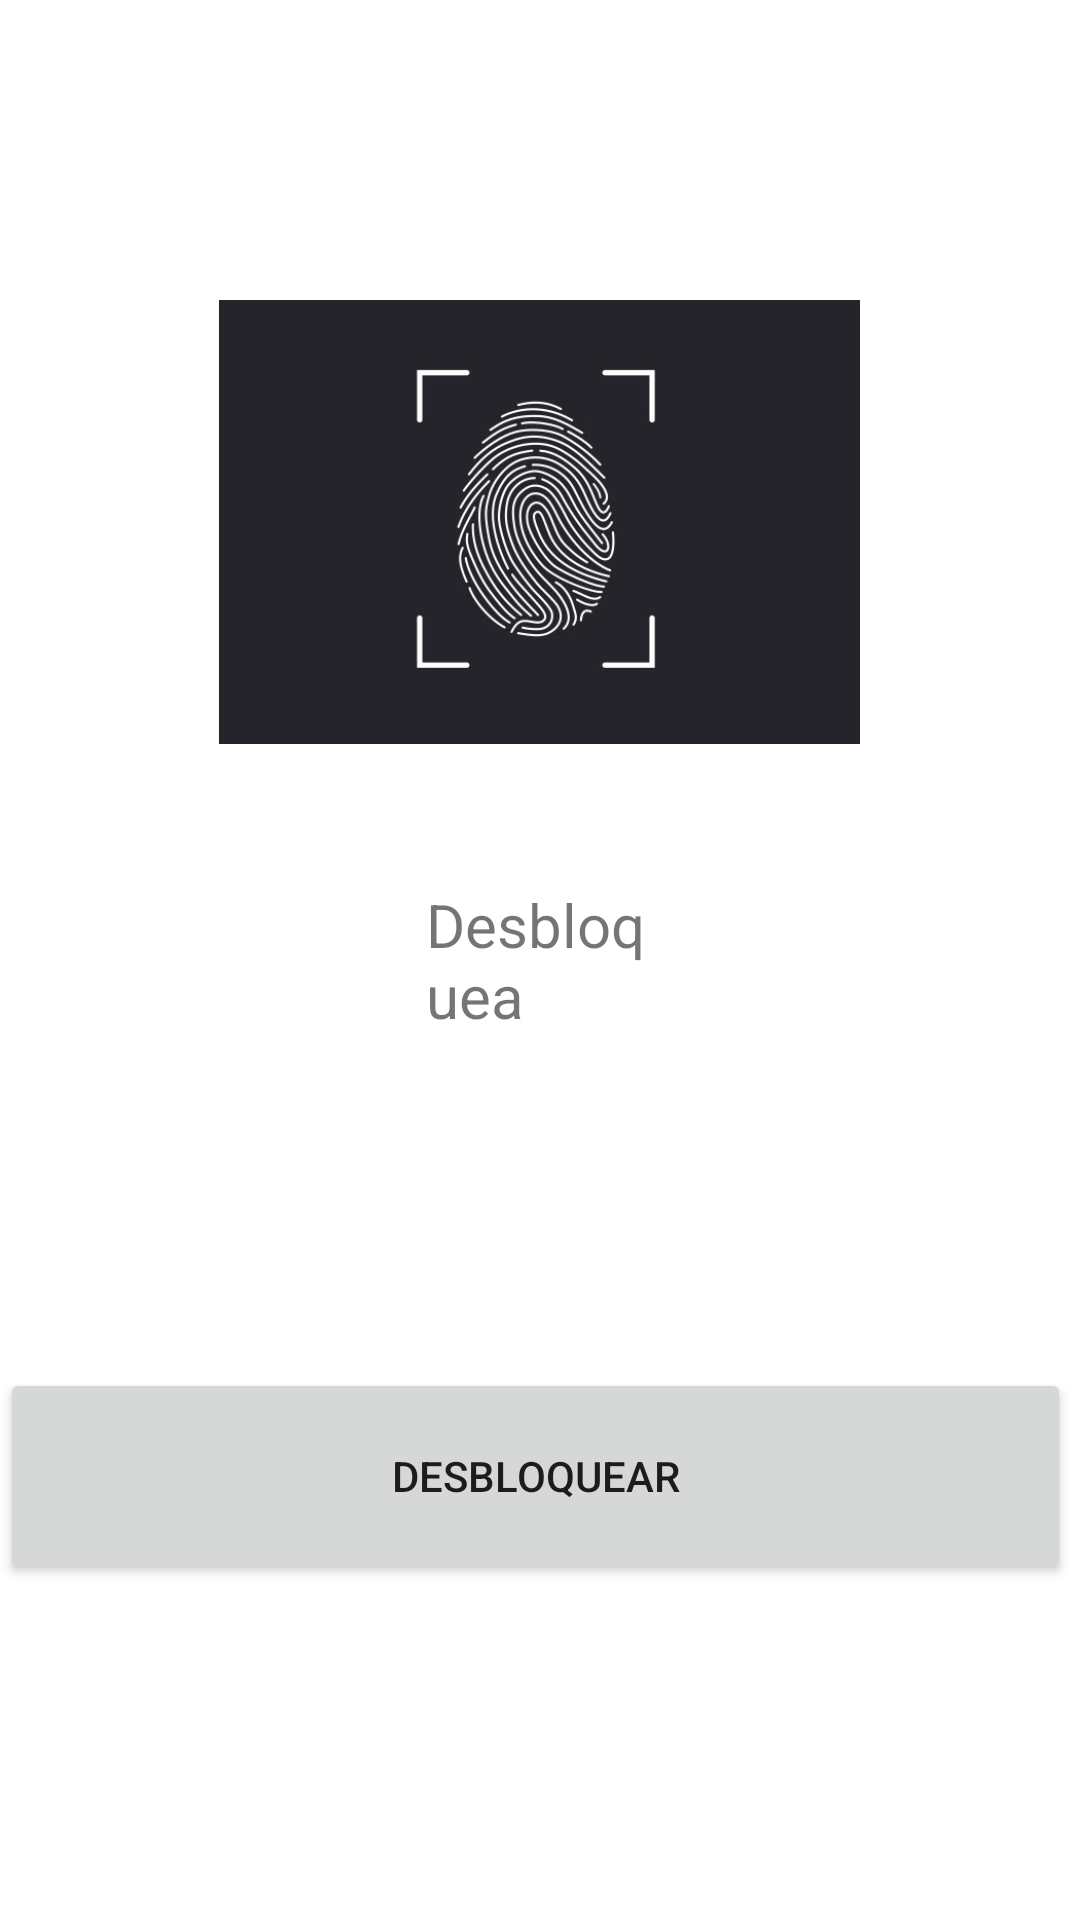

Android layout source for this screen:
<!-- AndroidManifest.xml: application theme Theme.DesbloqueaConTuHuella -->
<!-- res/layout/activity_main.xml -->
<?xml version="1.0" encoding="utf-8"?>
<RelativeLayout xmlns:android="http://schemas.android.com/apk/res/android"
    xmlns:app="http://schemas.android.com/apk/res-auto"
    xmlns:tools="http://schemas.android.com/tools"
    android:layout_width="match_parent"
    android:layout_height="match_parent"
    tools:context=".MainActivity">

    <ImageView
        android:layout_width="305dp"
        android:layout_height="148dp"
        android:layout_centerHorizontal="true"
        android:layout_marginTop="100dp"
        android:src="@drawable/huella" />

    <TextView
        android:id="@+id/tvAuthStatus"
        android:layout_width="wrap_content"
        android:layout_height="wrap_content"
        android:layout_alignParentStart="true"
        android:layout_alignParentEnd="true"
        android:layout_centerVertical="true"
        android:layout_marginStart="142dp"
        android:layout_marginEnd="143dp"
        android:text="Desbloquea"
        android:textSize="20sp" />

    <Button
        android:id="@+id/btnAuth"
        android:layout_width="407dp"
        android:layout_height="72dp"
        android:layout_alignParentTop="true"
        android:layout_alignParentEnd="true"
        android:layout_marginTop="456dp"
        android:layout_marginEnd="3dp"
        android:text="Desbloquear" />

</RelativeLayout>
<!-- resources referenced by this layout -->
<resources>
  <!-- drawable huella: jpg bitmap (drawable, 24891 bytes) -->
  <style name="Theme.DesbloqueaConTuHuella" parent="Theme.MaterialComponents.DayNight.DarkActionBar">
          
          <item name="colorPrimary">@color/purple_500</item>
          <item name="colorPrimaryVariant">@color/purple_700</item>
          <item name="colorOnPrimary">@color/white</item>
          
          <item name="colorSecondary">@color/teal_200</item>
          <item name="colorSecondaryVariant">@color/teal_700</item>
          <item name="colorOnSecondary">@color/black</item>
          
          <item name="android:statusBarColor" tools:targetApi="l">?attr/colorPrimaryVariant</item>
          
      </style>
  <!-- not gathered from this repository: default colours our renderer supplied (Android Studio template values) -->
  <color name="purple_500">#FF6200EE</color>
  <color name="purple_700">#FF3700B3</color>
  <color name="teal_200">#FF03DAC5</color>
  <color name="teal_700">#FF018786</color>
  <color name="black">#FF000000</color>
  <color name="white">#FFFFFFFF</color>
</resources>
